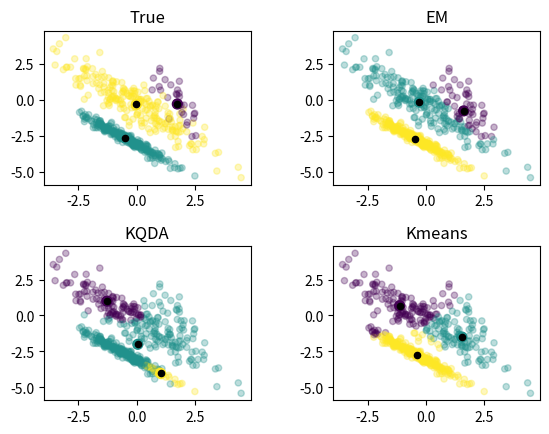
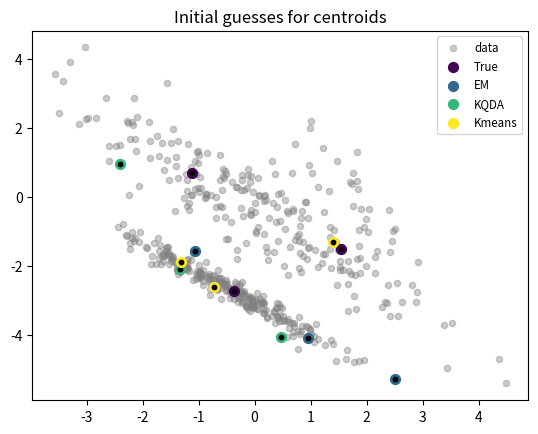

These charts were generated, in order, by the following Python code:
from __future__ import division
import numpy as np
import matplotlib.pyplot as plt
import os

#This function generate random mean and covariance
def gauss_params_gen(num_clusters, num_dims, factor):
    mu = np.random.randn(num_clusters,num_dims)*factor
    sigma = np.random.randn(num_clusters,num_dims,num_dims)
    for k in range(num_clusters):
        sigma[k] = np.dot(sigma[k],sigma[k].T)

    return (mu, sigma)

#Given mean and covariance generate data
def data_gen(mu, sigma, num_clusters, num_samples):
    labels = []
    X = []
    cluster_prob = np.array([np.random.rand() for k in  range(num_clusters)])
    cluster_num_samples = (num_samples * cluster_prob / sum(cluster_prob)).astype(int)
    cluster_num_samples[-1] = num_samples-sum(cluster_num_samples[:-1])

    for k, ks in enumerate(cluster_num_samples):
        labels.append([k]*ks)
        X.append(np.random.multivariate_normal(mu[k], sigma[k], ks))

    # shuffle data
    randomize = np.arange(num_samples)
    np.random.shuffle(randomize)
    X =  np.vstack(X)[randomize]
    labels =  np.array(sum(labels,[]))[randomize]

    return X, labels


def data2D_plot(ax, x, labels, centers, cmap, title):
    data = {'x0': x[:,0], 'x1': x[:,1], 'label': labels}
    ax.scatter(data['x0'], data['x1'], c=data['label'], cmap=cmap, s=20, alpha=0.3)
    ax.scatter(centers[:, 0], centers[:, 1], c=np.arange(np.shape(centers)[0]), cmap=cmap, s=50, alpha=1)
    ax.scatter(centers[:, 0], centers[:, 1], c='black', cmap=cmap, s=20, alpha=1)
    ax.title.set_text(title)

def plot_init_means(x, mus, algs, fname):
    import matplotlib.cm as cm
    fig = plt.figure()
    plt.scatter(x[:,0], x[:,1], c='gray', cmap='viridis', s=20, alpha= 0.4, label='data')
    for mu, alg, clr in zip(mus, algs, cm.viridis(np.linspace(0, 1, len(mus)))):
        plt.scatter(mu[:,0], mu[:, 1], c=clr, s=50, label=alg)
        plt.scatter(mu[:, 0], mu[:, 1], c='black', s=10, alpha=1)
    legend = plt.legend(loc='upper right', fontsize='small')
    plt.title('Initial guesses for centroids')
    fig.savefig(fname)

def loss_plot(loss, title, xlabel, ylabel, fname):
	fig = plt.figure(figsize = (13, 6))
	plt.plot(np.array(loss))
	plt.title(title)
	plt.xlabel(xlabel)
	plt.ylabel(ylabel)
	fig.savefig(fname)


def gaussian_pdf (X, mu, sigma):
    # Gaussian probability density function
    return np.linalg.det(sigma) ** -.5 ** (2 * np.pi) ** (-X.shape[1]/2.) \
                    * np.exp(-.5 * np.einsum('ij, ij -> i',\
                    X - mu, np.dot(np.linalg.inv(sigma) , (X - mu).T).T ) )

def EM_initial_guess (num_dims, data, num_samples, num_clusters):
    # randomly choose the starting centroids/means
    # as num_clusters of the points from datasets
    mu = data[np.random.choice(num_samples, num_clusters, False), :]

    # initialize the covariance matrice for each gaussian
    sigma = [np.eye(num_dims)] * num_clusters

    # initialize the probabilities/weights for each gaussian
    # begin with equal weight for each gaussian
    alpha = [1./num_clusters] * num_clusters

    return mu, sigma, alpha

def EM_E_step (num_clusters, num_samples, data, mu, sigma, alpha):
    ## Vectorized implementation of e-step equation to calculate the
    ## membership for each of k -gaussians
    Q = np.zeros((num_samples, num_clusters))
    for k in range(num_clusters):
        Q[:, k] = alpha[k] * gaussian_pdf(data, mu[k], sigma[k])

    ## Normalize so that the responsibility matrix is row stochastic
    Q = (Q.T / np.sum(Q, axis = 1)).T

    return Q

def EM_M_step (num_clusters, num_dims, num_samples, Q, data):

    # M Step
    ## calculate the new mean and covariance for each gaussian by
    ## utilizing the new responsibilities
    mu      = np.zeros((num_clusters, num_dims))
    sigma   = np.zeros((num_clusters, num_dims, num_dims))
    alpha = np.zeros(num_clusters)

    ## The number of datapoints belonging to each gaussian
    num_samples_per_cluster = np.sum(Q, axis = 0)

    for k in range(num_clusters):
        ## means
        mu[k] = 1. / num_samples_per_cluster[k] * np.sum(Q[:, k] * data.T, axis = 1).T
        centered_data = np.matrix(data - mu[k])

        ## covariances
        sigma[k] = np.array(1. / num_samples_per_cluster[k] * np.dot(np.multiply(centered_data.T,  Q[:, k]), centered_data))

        ## and finally the probabilities
        alpha[k] = 1. / (num_clusters*num_samples) * num_samples_per_cluster[k]

    return mu, sigma, alpha

def EM_log_likelihood_calc (num_clusters, num_samples, data, mu, sigma, alpha):
    L = np.zeros((num_samples, num_clusters))
    for k in range(num_clusters):
        L[:, k] = alpha[k] * gaussian_pdf(data, mu[k], sigma[k])
    return np.sum(np.log(np.sum(L, axis = 1)))


def EM_calc (num_dims, num_samples, num_clusters, x):
    log_likelihoods = []
    labels 			= []
    iter_cnt        = 0
    epsilon         = 0.0001
    max_iters       = 200
    update          = 2*epsilon

    # initial guess
    mu, sigma, alpha = EM_initial_guess(num_dims, x, num_samples, num_clusters)
    mus = [mu]
    sigmas = [sigma]
    alphas = [alpha]
    while (update > epsilon) and (iter_cnt < max_iters):
        iter_cnt += 1

        # E - Step
        Q = EM_E_step (num_clusters, num_samples, x, mu, sigma, alpha)

        # M - Step
        mu, sigma, alpha = EM_M_step (num_clusters, num_dims, num_samples, Q, x)

        mus.append(mu)
        sigmas.append(sigma)
        alphas.append(alpha)

        # Likelihood computation
        log_likelihoods.append(EM_log_likelihood_calc(num_clusters, num_samples, x, mu, sigma, alpha))

        # check convergence
        if iter_cnt >= 2 :
            update = np.abs(log_likelihoods[-1] - log_likelihoods[-2])

        # logging
        print("iteration {}, update {}".format(iter_cnt, update))

        # print current iteration
        labels.append(np.argmax(Q, axis = 1))

    return labels, log_likelihoods, {'mu': mus, 'sigma': sigmas, 'alpha': alphas}

def kmeans_initial_guess (data, num_samples, num_clusters):
    # randomly choose the starting centroids/means
    # as num_clusters of the points from datasets
    mu = data[np.random.choice(num_samples, num_clusters, False), :]
    return mu

def kmeans_get_labels(num_clusters, num_samples, num_dims, data, mu):
    # set all dataset points to the best cluster according to minimal distance
    #from centroid of each cluster
    dist = np.zeros((num_clusters, num_samples))
    for k in range(num_clusters):
        dist[k] = np.linalg.norm(data - mu[k], axis=1)

    labels = np.argmin(dist, axis=0)

    return labels

def kmeans_get_means(num_clusters, num_dims, data, labels):
    # Compute the new means given the reclustering of the data
    mu = np.zeros((num_clusters, num_dims))
    for k in range(num_clusters):
        idx_list = np.where(labels == k)[0]
        if (len(idx_list) == 0):
            r = np.random.randint(len(data))
            mu[k] = data[r,:]
        else:
            mu[k] = np.mean(data[idx_list], axis=0)
    return mu

def kmeans_calc_loss(num_clusters, num_samples, data, mu, labels):
    dist = np.zeros((num_samples, num_clusters))
    for j in range(num_samples):
        for k in range(num_clusters):
            if (labels[j] == k) :
                dist[j,k] = np.linalg.norm(data[j] - mu[k])
    return sum(sum(dist))


def k_means_calc (num_dims, num_samples, num_clusters, x):
    loss            = []
    labels			= []
    iter_cnt        = 0
    epsilon         = 0.00001
    max_iters       = 100
    update          = 2*epsilon

    # initial guess
    mu = [kmeans_initial_guess(x, num_samples, num_clusters)]

    while (update > epsilon) and (iter_cnt < max_iters):
        iter_cnt += 1
        # Assign labels to each datapoint based on centroid
        labels.append(kmeans_get_labels(num_clusters, num_samples, num_dims, x, mu[-1]))

        # Assign centroid based on labels
        mu.append(kmeans_get_means(num_clusters, num_dims, x, labels[-1]))
        # check convergence
        if iter_cnt >= 2 :
            update = np.linalg.norm(mu[-1] - mu[-2], None)

        # Print distance to centroids vs iteration
        loss.append(kmeans_calc_loss(num_clusters, num_samples, x, mu[-1], labels[-1]))

        # logging
        print("iteration {}, update {}".format(iter_cnt, update))


    return labels, loss, mu

def k_qda_initial_guess (num_dims, data, num_samples, num_clusters):
	# randomly choose the starting centroids/means
	# as num_clusters of the points from datasets
    mu = data[np.random.choice(num_samples, num_clusters, False), :]

	# initialize the covariance matrice for each gaussian
    sigma = [np.eye(num_dims)] * num_clusters

    return mu, sigma

def k_qda_get_parms(num_clusters, num_dims, data, labels):
	## calculate the new mean and covariance for each gaussian
    mu      = np.zeros((num_clusters, num_dims))
    sigma   = np.zeros((num_clusters, num_dims, num_dims))

    for k in range(num_clusters):
        c_k = labels==k
        if (len(data[c_k]) == 0):
            r = np.random.randint(len(data))
            mu[k] = data[r,:]
        else:
            mu[k] = np.mean(data[c_k], axis=0)

        if (len(data[c_k]) > 1):
            centered_data = np.matrix(data[c_k] - mu[k])
            sigma[k] = np.array(1. / len(data[c_k]) * np.dot(centered_data.T, centered_data))
        else:
            sigma[k] = np.eye(num_dims)

    return mu, sigma

def k_qda_get_labels(num_clusters, num_samples, mu, sigma, data):
    # set all dataset points to the best cluster according to best
    # probability given calculated means and covariances
    dist = np.zeros((num_clusters, num_samples))
    for k in range(num_clusters):
        data_center = (data - mu[k])
        dist[k] = np.einsum('ij, ij -> i', data_center, np.dot(np.linalg.inv(sigma[k]) , data_center.T).T )
        labels = np.argmin(dist, axis=0)
    return labels


def k_qda_calc(num_dims, num_samples, num_clusters, x):
    loss            = []
    labels			= []
    iter_cnt        = 0
    epsilon         = 0.00001
    max_iters       = 100
    update          = 2*epsilon

    # initial guess
    mu, sigma = k_qda_initial_guess(num_dims, x, num_samples, num_clusters)
    mus = [mu]
    sigmas = [sigma]
    while (update > epsilon) and (iter_cnt < max_iters):
        iter_cnt += 1

	   # Assign labels to each datapoint based on probability
        labels.append(k_qda_get_labels(num_clusters, num_samples, mus[-1], sigmas[-1], x))

	   # Assign centroid and covarince based on labels
        mu, sigma = k_qda_get_parms(num_clusters, num_dims, x, labels[-1])

        mus.append(mu)
        sigmas.append(sigma)

	   # check convergence
        if iter_cnt >= 2 :
            update = np.linalg.norm(mus[-1] - mus[-2], None)
            update += np.linalg.norm(sigmas[-1] - sigmas[-2], None)

	   # logging
        print("iteration {}, update {}".format(iter_cnt, update))
    return labels, {'mu': mus, 'sigma': sigmas}


def experiments(seed, factor, dir='plots', num_samples=500, num_clusters=3):

    if not os.path.exists(dir):
        os.makedirs(dir)

    np.random.seed(seed)
    num_dims     = 2

    # generate data samples
    (mu, sigma) = gauss_params_gen(num_clusters, num_dims, factor)
    x, true_labels   = data_gen(mu, sigma, num_clusters, num_samples)
    #### Expectation-Maximization
    EM_labels, log_likelihoods, EM_parms = EM_calc (num_dims, num_samples, num_clusters, x)
    #### K QDA
    kqda_labels, kqda_parms = k_qda_calc(num_dims, num_samples, num_clusters, x)
    #### K means
    kmeans_labels, loss, kmean_mus = k_means_calc (num_dims, num_samples, num_clusters, x)

    #Collect all results
    labels = [true_labels, EM_labels[-1], kqda_labels[-1], kmeans_labels[-1]]
    mus_fin = np.array([mu, EM_parms['mu'][-1], kqda_parms['mu'][-1], kmean_mus[-1]])
    algs = np.array(['True', 'EM', 'KQDA', 'Kmeans'])

    #### Plot
    fig = plt.figure()
    fig.subplots_adjust(hspace=0.4, wspace=0.4)
    for i, (lbl,alg, mu) in enumerate(zip(labels, algs, mus_fin)):
        ax = fig.add_subplot(2, 2, i+1)
        data2D_plot(ax, x, lbl, mu, 'viridis', alg)

    fname = os.path.join(dir, 'Results_s{}_f{}_n{}_k{}.png'.format(seed,factor,num_samples, num_clusters))
    fig.savefig(fname)

    mus_init = np.array([mu, EM_parms['mu'][0], kqda_parms['mu'][0], kmean_mus[0]])
    init_mu_fname = os.path.join(dir, 'init_mu_s{}_f{}_n{}_k{}.png'.format(seed,factor, num_samples, num_clusters))
    plot_init_means(x, mus_init, algs, init_mu_fname)

if __name__ == "__main__":
    experiments(seed=11, factor=1)
